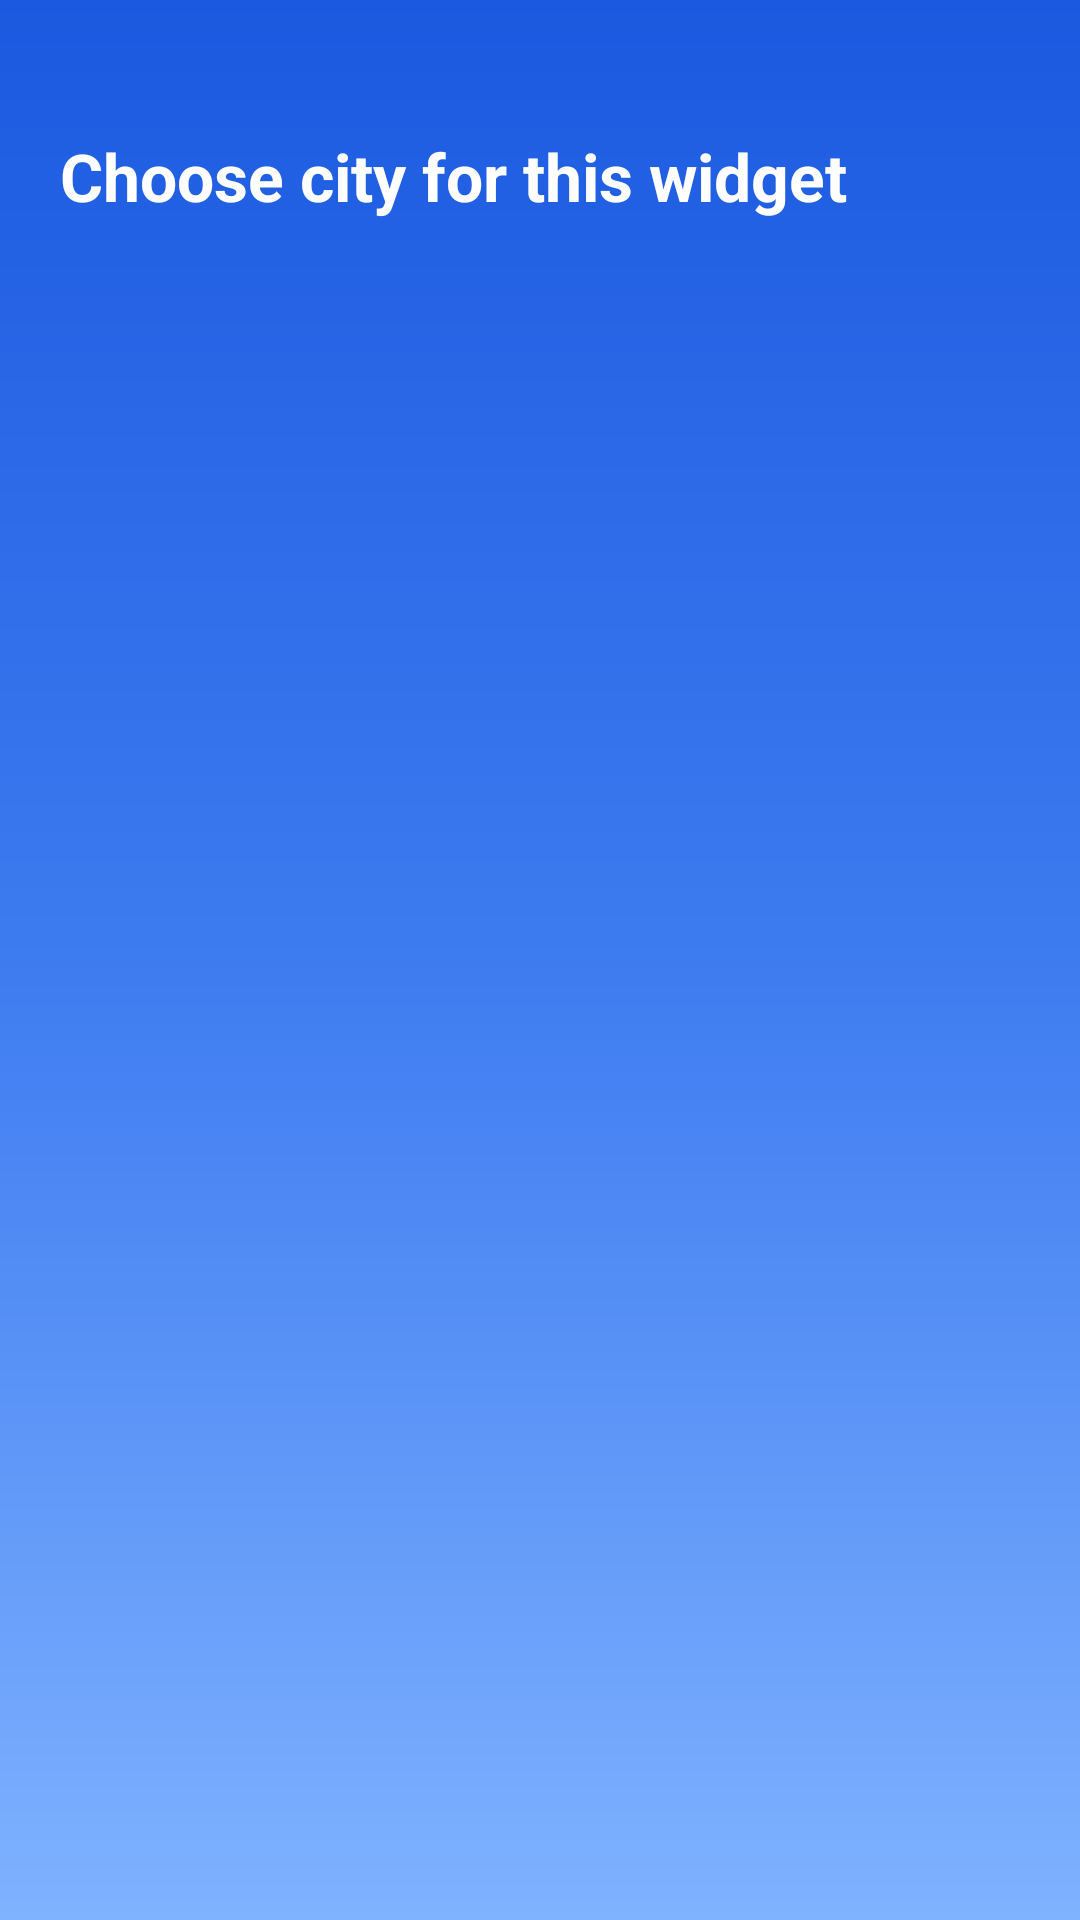

Android layout source for this screen:
<!-- AndroidManifest.xml: activity theme Theme.Nimbo -->
<!-- res/layout/activity_widget_config.xml -->
<?xml version="1.0" encoding="utf-8"?>
<LinearLayout xmlns:android="http://schemas.android.com/apk/res/android"
    android:layout_width="match_parent"
    android:layout_height="match_parent"
    android:background="@drawable/bg_sky"
    android:orientation="vertical"
    android:padding="20dp">

    <TextView
        android:layout_width="wrap_content"
        android:layout_height="wrap_content"
        android:layout_marginTop="24dp"
        android:text="@string/widget_config_title"
        android:textColor="@color/on_sky"
        android:textSize="22sp"
        android:textStyle="bold" />

    <androidx.recyclerview.widget.RecyclerView
        android:id="@+id/rvCities"
        android:layout_width="match_parent"
        android:layout_height="0dp"
        android:layout_marginTop="10dp"
        android:layout_weight="1" />
</LinearLayout>
<!-- resources referenced by this layout -->
<resources>
  <color name="on_sky">#FFFFFFFF</color>
  <!-- drawable bg_sky (drawable) -->
  <?xml version="1.0" encoding="utf-8"?>
  <shape xmlns:android="http://schemas.android.com/apk/res/android"
      android:shape="rectangle">
      <gradient
          android:angle="270"
          android:startColor="#1B59E0"
          android:centerColor="#3D7BF0"
          android:endColor="#7FB2FF" />
  </shape>
  <string name="widget_config_title">Choose city for this widget</string>
  <style name="Theme.Nimbo" parent="Theme.Material3.Light.NoActionBar">
          <item name="colorPrimary">@color/nimbo_primary</item>
          <item name="android:statusBarColor">@android:color/transparent</item>
          <item name="android:navigationBarColor">@android:color/transparent</item>
      </style>
  <color name="nimbo_primary">#1E63E0</color>
</resources>
